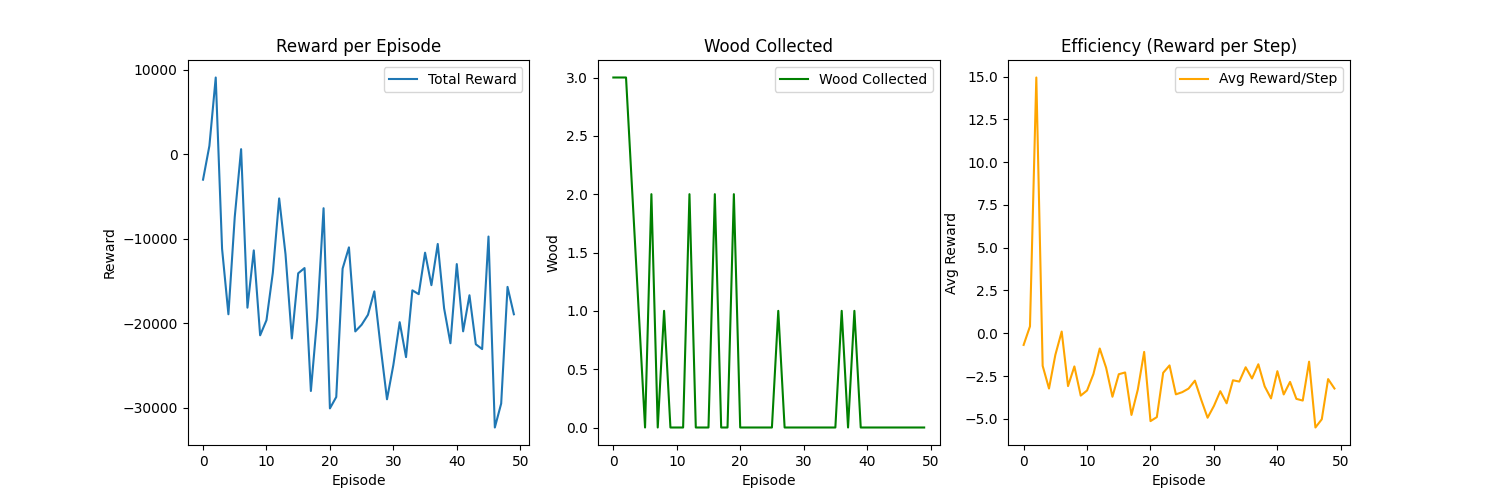

Data behind this chart, as committed beside it:
Episode, Steps, WoodCollected, TotalReward, AvgReward, Epsilon, MoveActions, TurnActions, AttackActions
0, 4430, 3, -3020, -0.6817, 1.0, 2356, 1413, 591
1, 2422, 3, 980.0, 0.4046, 0.995, 1329, 714, 337
2, 607, 3, 9070, 14.94, 0.99, 329, 194, 74
3, 5884, 2, -11200, -1.903, 0.9851, 3283, 1824, 709
4, 5871, 1, -18950, -3.228, 0.9801, 3119, 1904, 770
5, 5873, 0, -7420, -1.263, 0.9752, 3183, 1872, 730
6, 5882, 2, 590.0, 0.1003, 0.9704, 3084, 1868, 811
7, 5886, 0, -18170, -3.087, 0.9655, 3186, 1822, 783
8, 5880, 1, -11390, -1.937, 0.9607, 3068, 1898, 772
9, 5885, 0, -21440, -3.643, 0.9559, 3145, 1860, 746
10, 5881, 0, -19650, -3.341, 0.9511, 3026, 1929, 792
11, 5883, 0, -14040, -2.387, 0.9464, 3153, 1846, 748
12, 5885, 2, -5240, -0.8904, 0.9416, 3103, 1853, 770
13, 5890, 0, -11840, -2.01, 0.9369, 3113, 1873, 760
14, 5881, 0, -21810, -3.709, 0.9322, 3192, 1795, 762
15, 5891, 0, -14100, -2.393, 0.9276, 2853, 2090, 777
16, 5886, 2, -13480, -2.29, 0.9229, 3075, 1899, 770
17, 5874, 0, -28030, -4.772, 0.9183, 2934, 1971, 751
18, 5879, 0, -19340, -3.29, 0.9137, 3085, 1873, 718
19, 5875, 2, -6400, -1.089, 0.9092, 2984, 1944, 754
20, 5863, 0, -30090, -5.132, 0.9046, 3058, 1874, 708
21, 5867, 0, -28740, -4.899, 0.9001, 2983, 1992, 776
22, 5869, 0, -13550, -2.309, 0.8956, 3022, 1927, 735
23, 5871, 0, -11030, -1.879, 0.8911, 3008, 1887, 791
24, 5880, 0, -20980, -3.568, 0.8867, 2969, 1887, 821
25, 5866, 0, -20190, -3.442, 0.8822, 3051, 1963, 674
26, 5882, 1, -19010, -3.232, 0.8778, 2936, 1970, 763
27, 5867, 0, -16240, -2.768, 0.8734, 2963, 2008, 692
28, 5871, 0, -22840, -3.89, 0.8691, 2839, 2002, 806
29, 5879, 0, -29010, -4.935, 0.8647, 3100, 1895, 685
30, 5879, 0, -24960, -4.246, 0.8604, 3012, 1911, 765
31, 5878, 0, -19890, -3.384, 0.8561, 2939, 2048, 674
32, 5871, 0, -24020, -4.091, 0.8518, 2944, 1922, 778
33, 5870, 0, -16120, -2.746, 0.8475, 3064, 1876, 690
34, 5871, 0, -16570, -2.822, 0.8433, 3017, 1956, 653
35, 5870, 0, -11660, -1.986, 0.8391, 3065, 1795, 812
36, 5874, 1, -15510, -2.64, 0.8349, 2990, 1903, 742
37, 5869, 0, -10630, -1.811, 0.8307, 2953, 1913, 760
38, 5877, 1, -18240, -3.104, 0.8266, 2993, 1892, 739
39, 5881, 0, -22380, -3.805, 0.8224, 3074, 1890, 646
40, 5873, 0, -13010, -2.215, 0.8183, 3066, 1786, 704
41, 5867, 0, -20970, -3.574, 0.8142, 3173, 1772, 699
42, 5878, 0, -16700, -2.841, 0.8102, 3052, 1867, 711
43, 5870, 0, -22500, -3.833, 0.8061, 2976, 2017, 630
44, 5868, 0, -23070, -3.931, 0.8021, 3066, 1848, 673
45, 5874, 0, -9750, -1.66, 0.7981, 2949, 1902, 764
46, 5876, 0, -32350, -5.505, 0.7941, 3122, 1814, 678
47, 5873, 0, -29510, -5.025, 0.7901, 2945, 1931, 719
48, 5869, 0, -15710, -2.677, 0.7862, 2888, 2066, 687
49, 5872, 0, -18950, -3.227, 0.7822, 2790, 2052, 712
